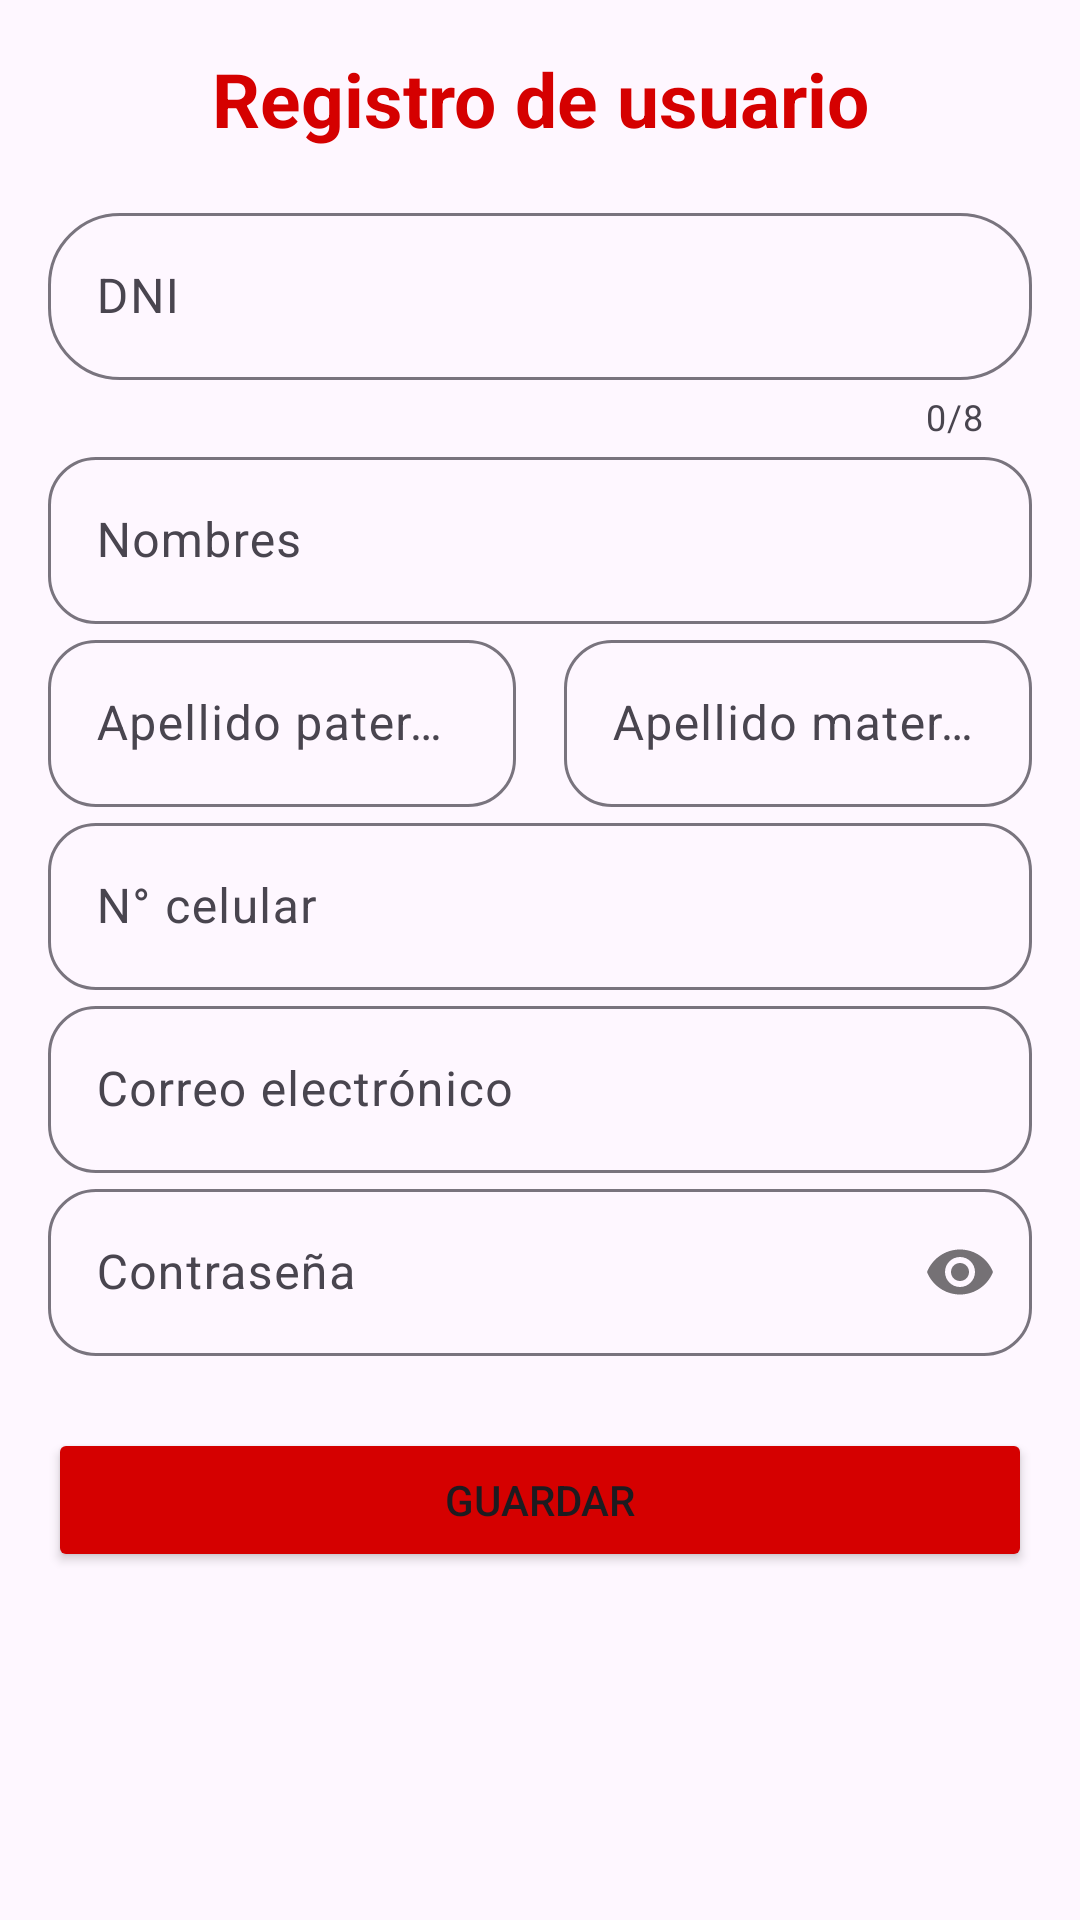

This screen was rendered from an Android layout file. Write that file and the resources it references.
<!-- AndroidManifest.xml: application theme Theme.LOGISTICA -->
<!-- res/layout/activity_registro.xml -->
<?xml version="1.0" encoding="utf-8"?>
<FrameLayout

    xmlns:android="http://schemas.android.com/apk/res/android"
    xmlns:app="http://schemas.android.com/apk/res-auto"
    xmlns:tools="http://schemas.android.com/tools"
    android:id="@+id/main"
    android:layout_width="match_parent"
    android:layout_height="match_parent"
    tools:context=".Registro">

    <ScrollView
        android:layout_width="match_parent"
        android:layout_height="wrap_content">

        <LinearLayout
            android:layout_width="match_parent"
            android:layout_height="wrap_content"
            android:orientation="vertical"
            android:layout_margin="16dp">

            <TextView
                android:layout_width="match_parent"
                android:layout_height="wrap_content"
                android:text="Registro de usuario"
                android:textSize="25sp"
                android:textColor="#d50000"
                android:textStyle="bold"
                android:textAlignment="center"/>

            <com.google.android.material.textfield.TextInputLayout
                android:layout_width="match_parent"
                android:layout_height="wrap_content"
                android:layout_marginTop="16dp"
                app:counterEnabled="true"
                app:counterMaxLength="8"
                app:boxCornerRadiusBottomEnd="24dp"
                app:boxCornerRadiusBottomStart="24dp"
                app:boxCornerRadiusTopEnd="24dp"
                app:boxCornerRadiusTopStart="24dp">

                <com.google.android.material.textfield.TextInputEditText
                    android:layout_width="match_parent"
                    android:layout_height="wrap_content"
                    android:hint="DNI"
                    android:inputType="number"
                    android:maxLength="8"/>

            </com.google.android.material.textfield.TextInputLayout>

            <com.google.android.material.textfield.TextInputLayout
                android:layout_width="match_parent"
                android:layout_height="wrap_content"
                app:boxCornerRadiusTopStart="16dp"
                app:boxCornerRadiusTopEnd="16dp"
                app:boxCornerRadiusBottomStart="16dp"
                app:boxCornerRadiusBottomEnd="16dp">

                <com.google.android.material.textfield.TextInputEditText
                    android:layout_width="match_parent"
                    android:layout_height="wrap_content"
                    android:hint="Nombres"
                    android:inputType="textCapWords"/>

            </com.google.android.material.textfield.TextInputLayout>

            <LinearLayout

                android:layout_width="match_parent"
                android:layout_height="wrap_content"
                android:orientation="horizontal"
                android:weightSum="2">

                <com.google.android.material.textfield.TextInputLayout
                    android:layout_width="0dp"
                    android:layout_height="wrap_content"
                    android:layout_weight="1"
                    android:layout_marginEnd="16dp"
                    app:boxCornerRadiusBottomEnd="16dp"
                    app:boxCornerRadiusBottomStart="16dp"
                    app:boxCornerRadiusTopEnd="16dp"
                    app:boxCornerRadiusTopStart="16dp">

                    <com.google.android.material.textfield.TextInputEditText
                        android:layout_width="match_parent"
                        android:layout_height="wrap_content"
                        android:hint="Apellido paterno"
                        android:inputType="textCapWords"/>

                </com.google.android.material.textfield.TextInputLayout>

                <com.google.android.material.textfield.TextInputLayout
                    android:layout_width="0dp"
                    android:layout_height="wrap_content"
                    android:layout_weight="1"
                    app:boxCornerRadiusTopStart="16dp"
                    app:boxCornerRadiusTopEnd="16dp"
                    app:boxCornerRadiusBottomStart="16dp"
                    app:boxCornerRadiusBottomEnd="16dp">

                    <com.google.android.material.textfield.TextInputEditText
                        android:layout_width="match_parent"
                        android:layout_height="wrap_content"
                        android:hint="Apellido materno"
                        android:inputType="textCapWords"/>

                </com.google.android.material.textfield.TextInputLayout>

            </LinearLayout>

            <com.google.android.material.textfield.TextInputLayout

                android:layout_width="match_parent"
                android:layout_height="wrap_content"
                app:boxCornerRadiusBottomEnd="16dp"
                app:boxCornerRadiusBottomStart="16dp"
                app:boxCornerRadiusTopEnd="16dp"
                app:boxCornerRadiusTopStart="16dp">

                <com.google.android.material.textfield.TextInputEditText
                    android:layout_width="match_parent"
                    android:layout_height="wrap_content"
                    android:hint="N° celular"
                    android:inputType="phone"/>


            </com.google.android.material.textfield.TextInputLayout>


            <com.google.android.material.textfield.TextInputLayout
                android:layout_width="match_parent"
                android:layout_height="wrap_content"
                app:boxCornerRadiusTopStart="16dp"
                app:boxCornerRadiusTopEnd="16dp"
                app:boxCornerRadiusBottomStart="16dp"
                app:boxCornerRadiusBottomEnd="16dp">

                <com.google.android.material.textfield.TextInputEditText
                    android:layout_width="match_parent"
                    android:layout_height="wrap_content"
                    android:hint="Correo electrónico"
                    android:inputType="textEmailAddress"/>

            </com.google.android.material.textfield.TextInputLayout>

            <com.google.android.material.textfield.TextInputLayout

                android:layout_width="match_parent"
                android:layout_height="wrap_content"
                app:boxCornerRadiusBottomEnd="16dp"
                app:boxCornerRadiusBottomStart="16dp"
                app:boxCornerRadiusTopEnd="16dp"
                app:boxCornerRadiusTopStart="16dp"
                app:passwordToggleEnabled="true">

                <com.google.android.material.textfield.TextInputEditText
                    android:layout_width="match_parent"
                    android:layout_height="wrap_content"
                    android:hint="Contraseña"
                    android:inputType="textPassword"/>

            </com.google.android.material.textfield.TextInputLayout>

            <Button
                android:layout_width="match_parent"
                android:layout_height="wrap_content"
                android:text="Guardar"
                android:backgroundTint="#d50000"
                android:layout_marginTop="24dp"/>

        </LinearLayout>

    </ScrollView>

</FrameLayout>
<!-- resources referenced by this layout -->
<resources>
  <style name="Theme.LOGISTICA" parent="Base.Theme.LOGISTICA" />
  <style name="Base.Theme.LOGISTICA" parent="Theme.Material3.DayNight.NoActionBar">
          
          
      </style>
</resources>
